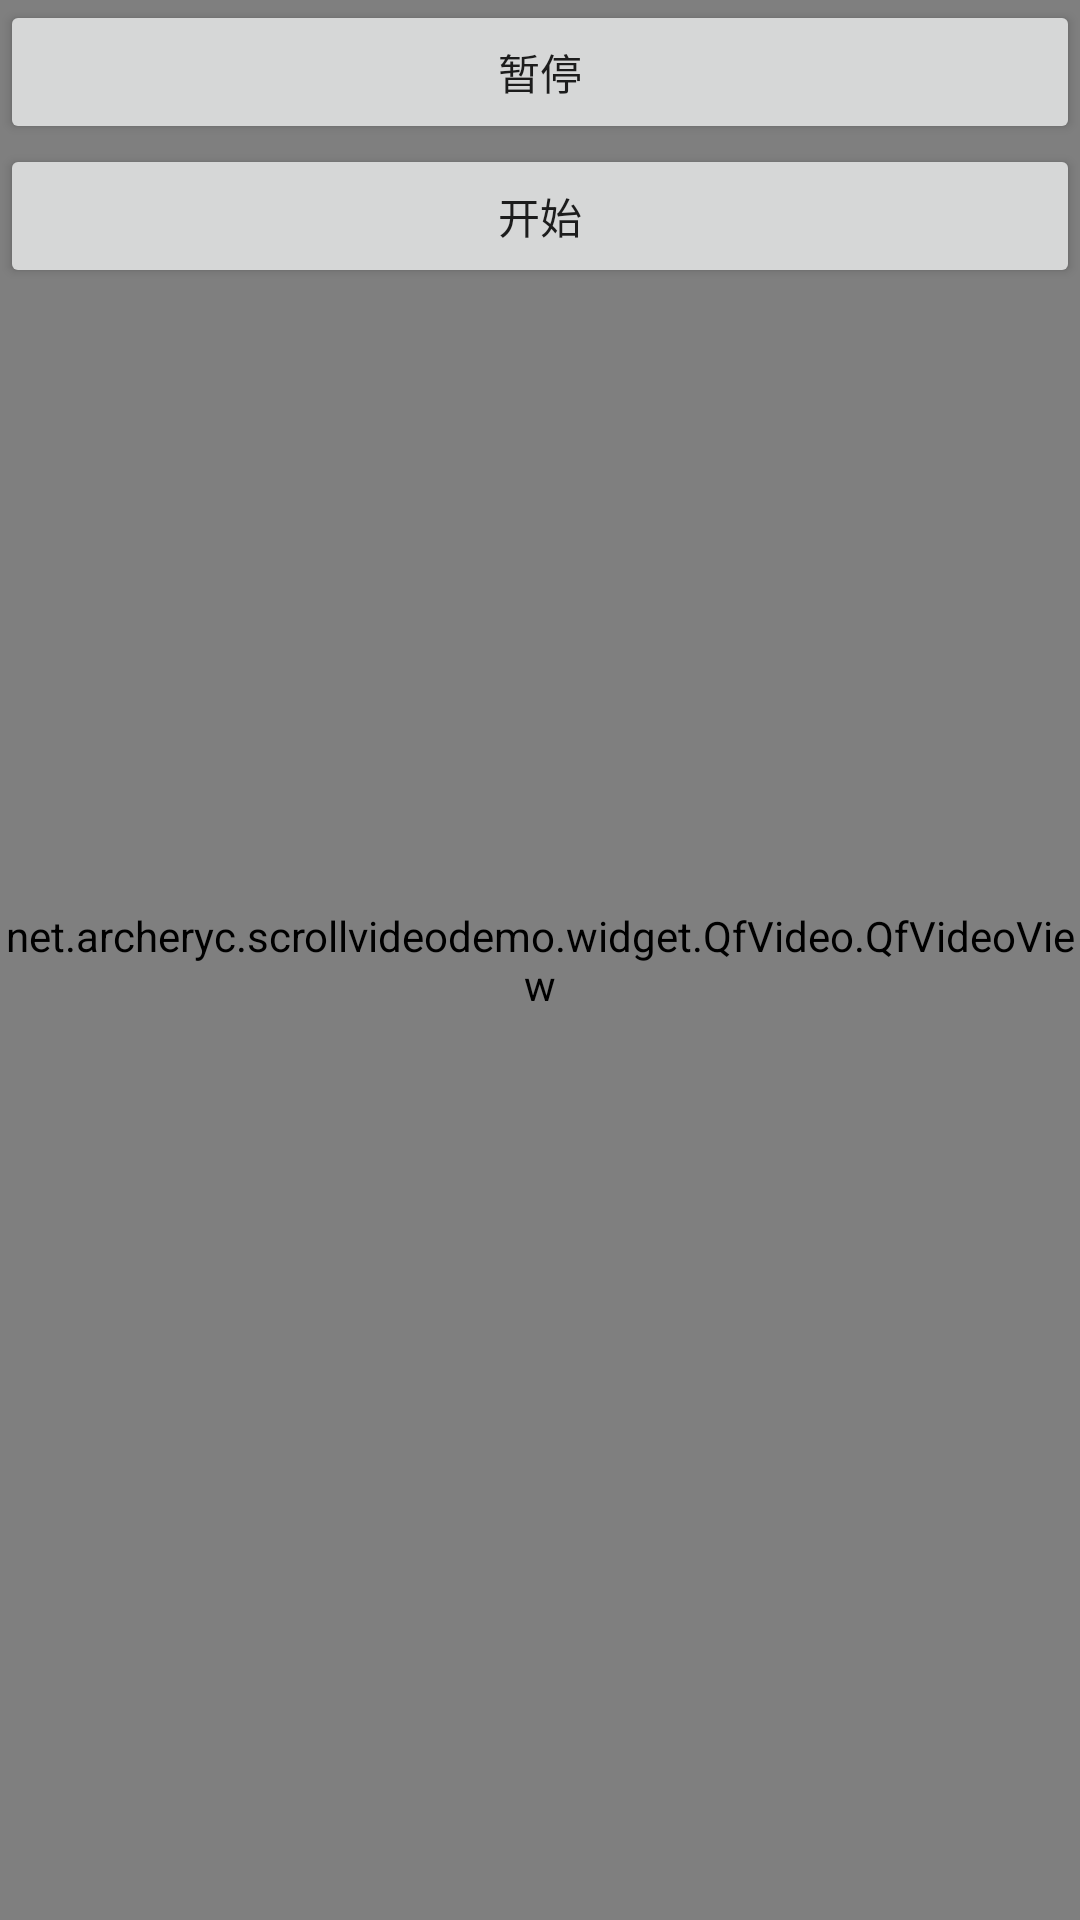

Produce the Android XML layout that renders to this screen, including the resource entries it uses.
<!-- AndroidManifest.xml: application theme AppTheme -->
<!-- res/layout/activity_single_qf.xml -->
<?xml version="1.0" encoding="utf-8"?>
<android.support.constraint.ConstraintLayout xmlns:android="http://schemas.android.com/apk/res/android"
    xmlns:app="http://schemas.android.com/apk/res-auto"
    xmlns:tools="http://schemas.android.com/tools"
    android:layout_width="match_parent"
    android:layout_height="match_parent"
    tools:context=".SingleQFActivity">

    <net.archeryc.scrollvideodemo.widget.QfVideo.QfVideoView
        android:id="@+id/videoView"
        android:layout_width="match_parent"
        android:layout_height="match_parent" />

    <Button
        android:id="@+id/btn_pause"
        android:layout_width="match_parent"
        android:layout_height="wrap_content"
        android:onClick="pause"
        android:text="暂停" />

    <Button
        android:layout_width="match_parent"
        android:layout_height="wrap_content"
        android:onClick="start"
        android:text="开始"
        app:layout_constraintTop_toBottomOf="@id/btn_pause" />
</android.support.constraint.ConstraintLayout>
<!-- resources referenced by this layout -->
<resources>
  <style name="AppTheme" parent="Theme.AppCompat.Light.NoActionBar">
          
          <item name="colorPrimary">@color/colorPrimary</item>
          <item name="colorPrimaryDark">@color/colorPrimaryDark</item>
          <item name="colorAccent">@color/colorAccent</item>
          <item name="android:windowTranslucentStatus">true</item>
          <item name="android:statusBarColor">#00000000</item>
      </style>
  <!-- not gathered from this repository: default colours our renderer supplied (Android Studio template values) -->
  <color name="colorPrimary">#FF6200EE</color>
  <color name="colorPrimaryDark">#FF3700B3</color>
  <color name="colorAccent">#FF03DAC5</color>
</resources>
